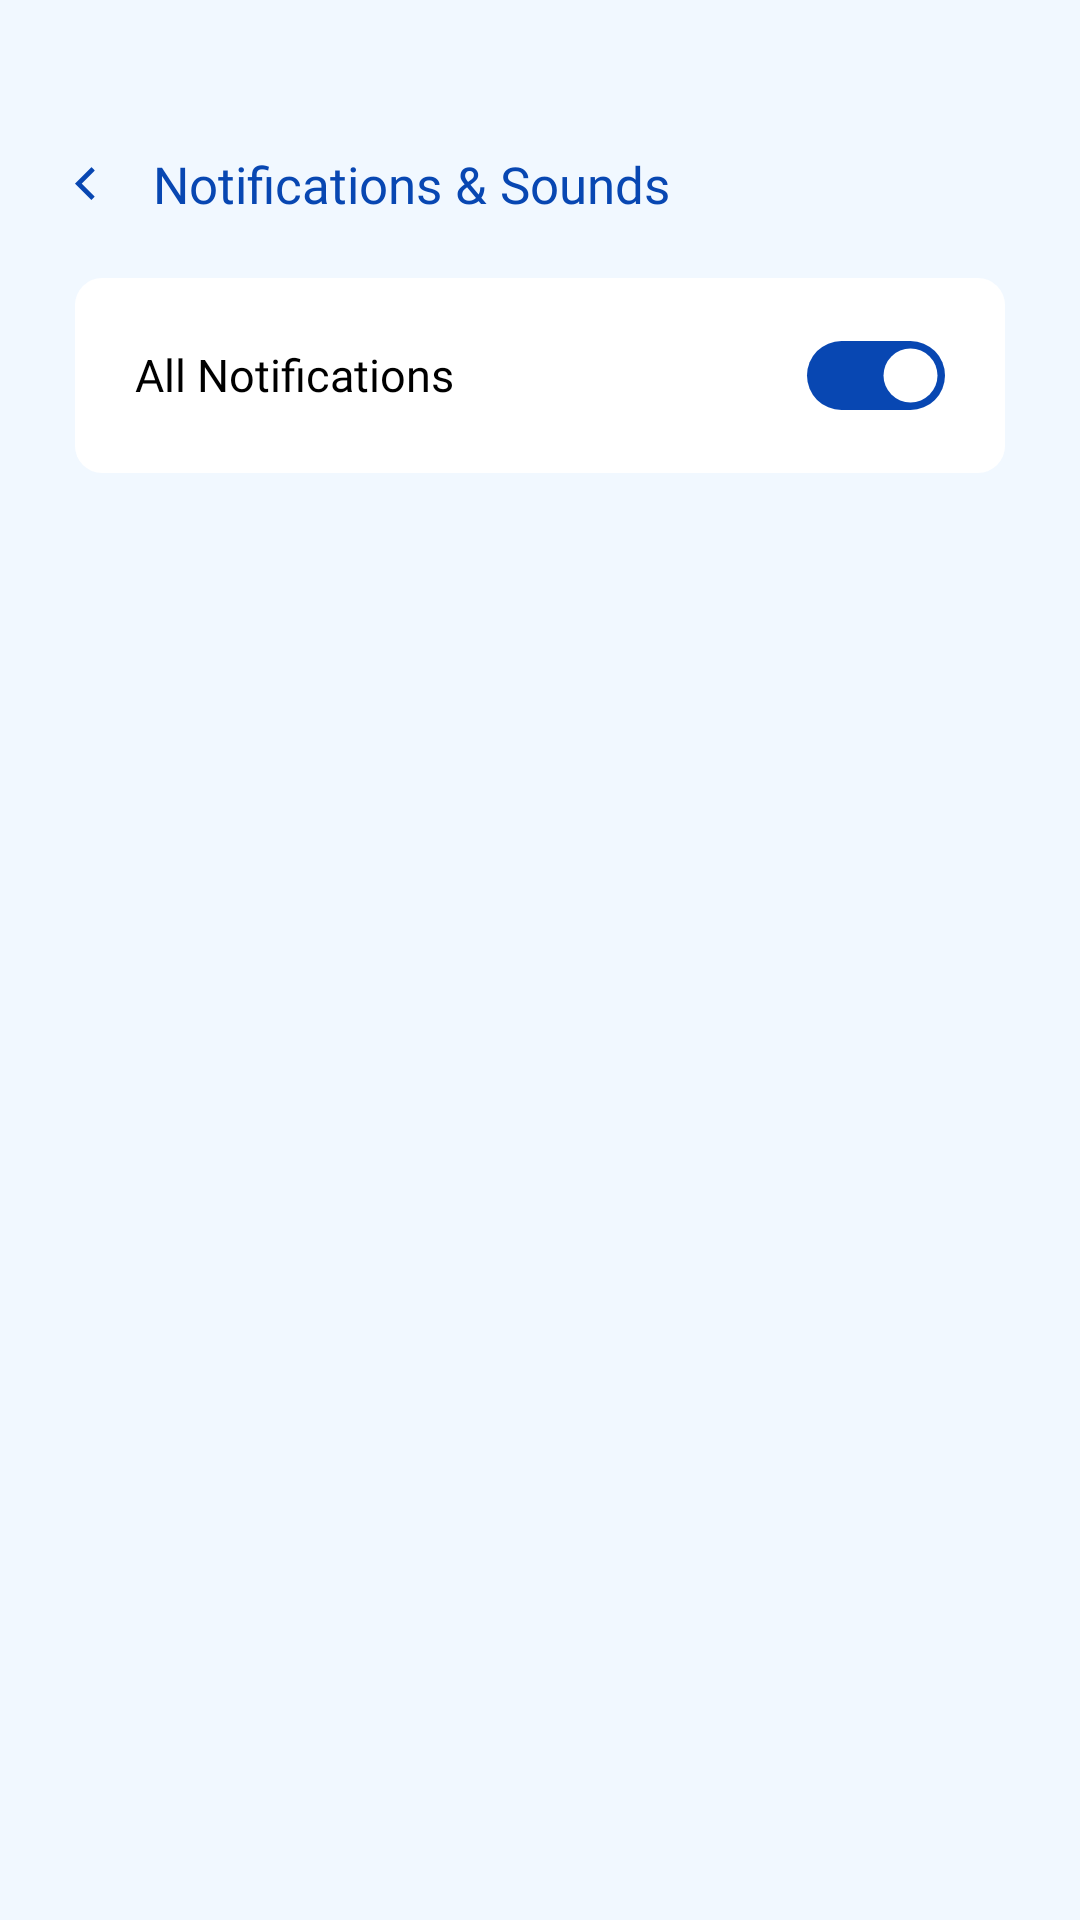

This screen was rendered from an Android layout file. Write that file and the resources it references.
<!-- AndroidManifest.xml: application theme Theme.SafeSpace_App -->
<!-- res/layout/fragment_prof_notification.xml -->
<?xml version="1.0" encoding="utf-8"?>
<LinearLayout xmlns:android="http://schemas.android.com/apk/res/android"
    xmlns:tools="http://schemas.android.com/tools"
    android:layout_width="match_parent"
    android:layout_height="match_parent"
    android:background="@color/light"
    android:paddingTop="50dp"
    android:paddingBottom="50dp"
    android:paddingStart="25dp"
    android:paddingEnd="25dp"
    android:orientation="vertical"
    xmlns:app="http://schemas.android.com/apk/res-auto"
    tools:context=".profile.ProfNotification">

    <LinearLayout
        android:layout_width="match_parent"
        android:layout_height="wrap_content"
        android:orientation="horizontal"
        android:layout_marginBottom="20dp"
        android:gravity="center_vertical">

        <ImageView
            android:id="@+id/backbtn"
            android:layout_width="11dp"
            android:layout_height="17dp"
            android:layout_marginRight="15dp"
            android:src="@drawable/ic_return" />

        <TextView
            android:layout_width="wrap_content"
            android:layout_height="wrap_content"
            android:text="Notifications &amp; Sounds"
            android:fontFamily="@font/psbold"
            android:textColor="@color/midblue"
            android:textSize="@dimen/mid"/>

    </LinearLayout>

    <ScrollView
        android:layout_width="match_parent"
        android:layout_height="wrap_content">

        <LinearLayout
            android:layout_width="match_parent"
            android:layout_height="wrap_content"
            android:orientation="vertical">

            <LinearLayout
                android:layout_width="match_parent"
                android:layout_height="wrap_content"
                android:background="@drawable/f_rounded_white"
                android:orientation="horizontal"
                android:padding="20dp">

                <TextView
                    android:layout_width="0dp"
                    android:layout_height="wrap_content"
                    android:layout_weight="1"
                    android:text="All Notifications"
                    android:textColor="@color/black"
                    android:fontFamily="@font/psmedium"
                    android:textSize="@dimen/reg"/>

                <androidx.appcompat.widget.SwitchCompat
                    android:id="@+id/switchAllNotifications"
                    android:layout_width="wrap_content"
                    android:layout_height="25dp"
                    android:thumb="@drawable/thumb_selector"
                    android:checked="true"
                    app:track="@drawable/track_selector"
                    app:thumbTint="@null"
                    app:trackTint="@null">
                </androidx.appcompat.widget.SwitchCompat>

            </LinearLayout>

        </LinearLayout>

    </ScrollView>


</LinearLayout>
<!-- resources referenced by this layout -->
<resources>
  <color name="black">#FF000000</color>
  <color name="light">#F1F8FF</color>
  <color name="midblue">#0847b2</color>
  <dimen name="mid">17sp</dimen>
  <dimen name="reg">15sp</dimen>
  <!-- drawable f_rounded_white (drawable) -->
  <?xml version="1.0" encoding="utf-8"?>
  <shape xmlns:android="http://schemas.android.com/apk/res/android"
      android:shape="rectangle">
      <corners android:radius="9dp"/>
      <solid android:color="@color/white"/>
  </shape>
  <!-- drawable ic_return (drawable) -->
  <vector xmlns:android="http://schemas.android.com/apk/res/android"
      android:width="500dp"
      android:height="500dp"
      android:viewportWidth="375"
      android:viewportHeight="375">
    <group>
      <clip-path
          android:pathData="M0,0L225.75,0L225.75,375L0,375ZM0,0"/>
      <path
          android:pathData="M186.5,374.59L0.04,188.12L187.8,0.36L225.98,38.53L76.39,188.12L224.68,336.41L186.5,374.59"
          android:fillColor="#0847b2"
          android:fillType="nonZero"/>
    </group>
  </vector>
  <!-- drawable thumb_selector (drawable) -->
  <?xml version="1.0" encoding="utf-8"?>
  <selector xmlns:android="http://schemas.android.com/apk/res/android">
      <item android:state_checked="true">
          <shape android:dither="true" android:shape="oval">
              <solid android:color="@color/white"/>
              <stroke android:width="5dp" android:color="#0000ffff"/>
              <size android:width="23dp" android:height="18dp"/>
          </shape>
      </item>
      <item android:state_checked="false">
          <shape android:dither="true" android:shape="oval">
              <solid android:color="@color/white"/>
              <stroke android:width="5dp" android:color="#0000ffff"/>
              <size android:width="23dp" android:height="18dp"/>
          </shape>
      </item>
  </selector>
  <!-- drawable track_selector (drawable) -->
  <?xml version="1.0" encoding="utf-8"?>
  <selector xmlns:android="http://schemas.android.com/apk/res/android">
      <item android:state_checked="true">
          <shape android:dither="true" android:shape="rectangle">
              <solid android:color="@color/midblue"/>
              <corners android:radius="12dp"/>
              <size android:width="30dp" android:height="23dp"/>
          </shape>
      </item>
      <item android:state_checked="false">
          <shape android:dither="true" android:shape="rectangle">
              <solid android:color="@color/btngrey"/>
              <corners android:radius="125dp"/>
              <size android:width="30dp" android:height="23dp"/>
          </shape>
      </item>
  </selector>
  <style name="Theme.SafeSpace_App" parent="Base.Theme.SafeSpace_App" />
  <color name="white">#FFFFFFFF</color>
  <color name="btngrey">#bdc1c4</color>
  <style name="Base.Theme.SafeSpace_App" parent="Theme.Material3.DayNight.NoActionBar">
          
          
          <item name="colorPrimary">@color/white</item>
      </style>
</resources>
